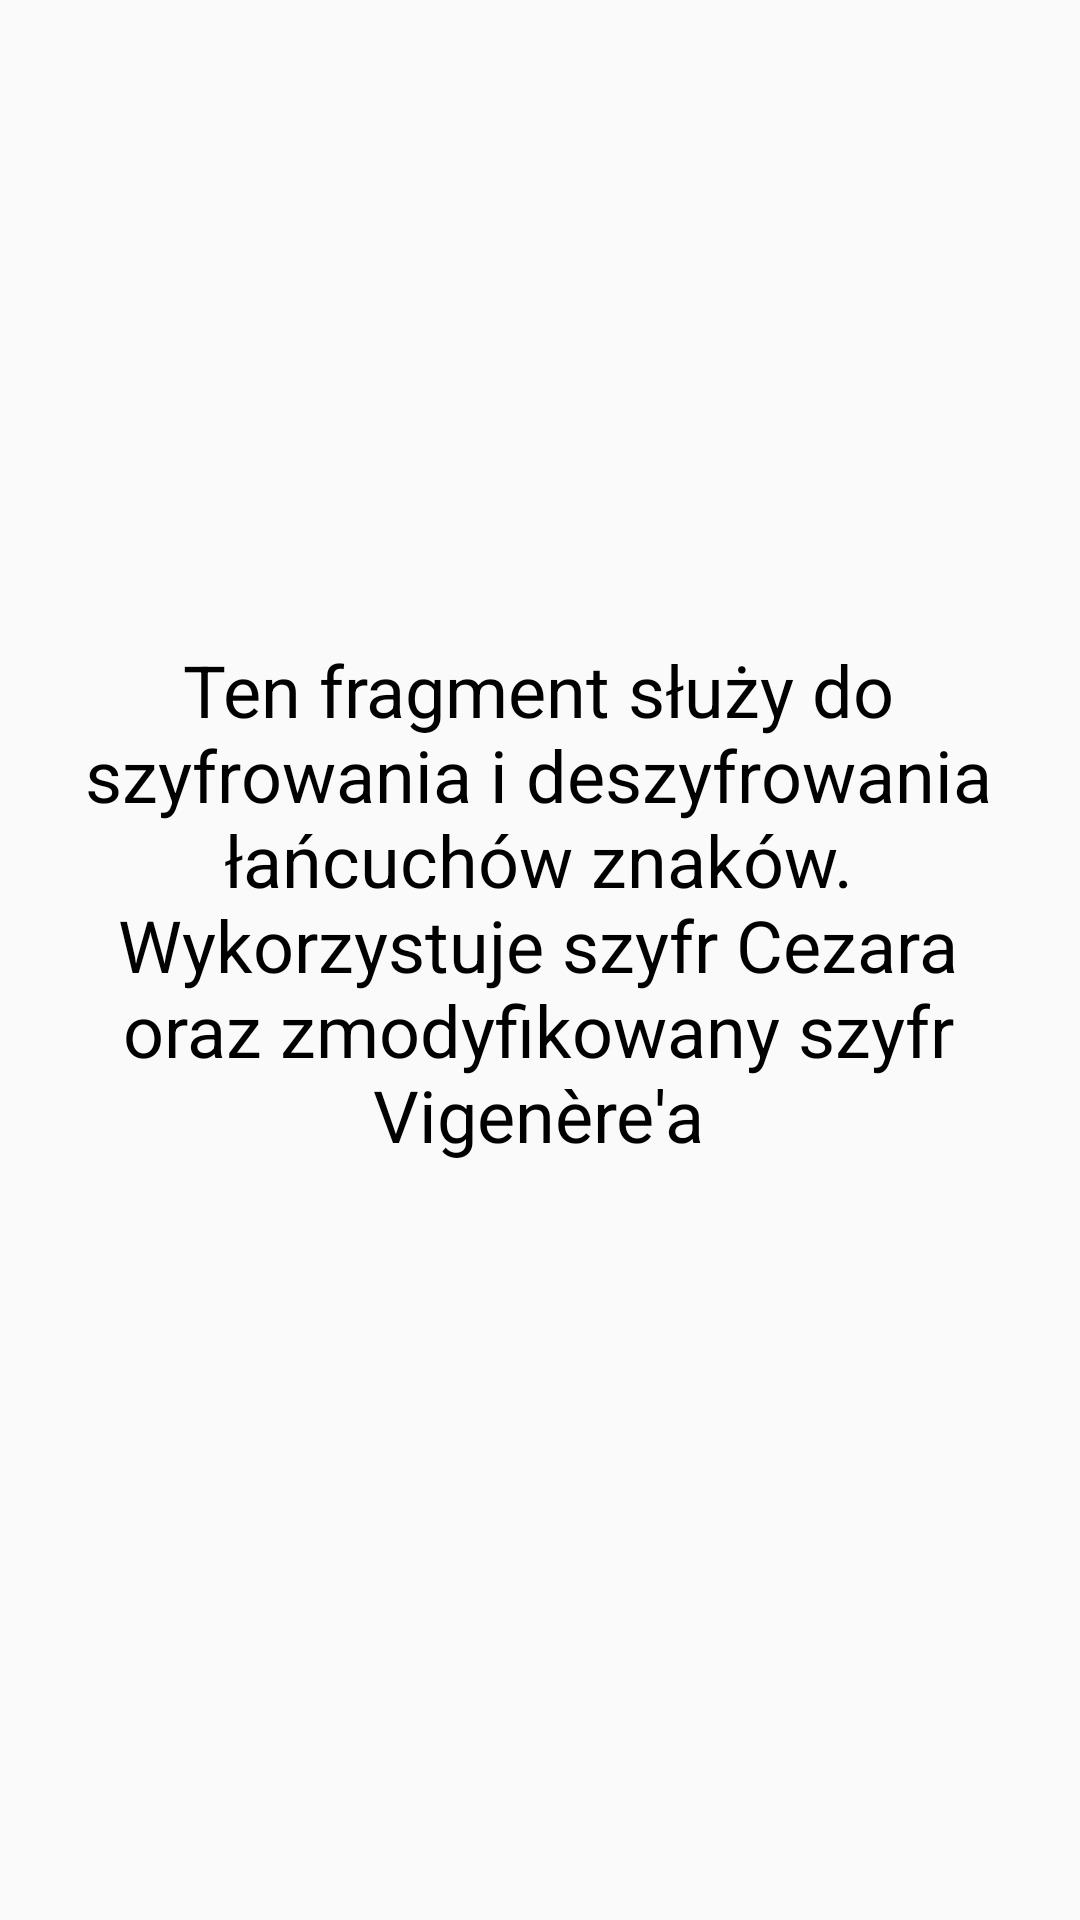

Produce the Android XML layout that renders to this screen, including the resource entries it uses.
<!-- AndroidManifest.xml: activity theme MojJasny.NoActionBar -->
<!-- res/layout/fragment_crypto.xml -->
<?xml version="1.0" encoding="utf-8"?>
<androidx.constraintlayout.widget.ConstraintLayout xmlns:android="http://schemas.android.com/apk/res/android"
    xmlns:app="http://schemas.android.com/apk/res-auto"
    xmlns:tools="http://schemas.android.com/tools"
    android:id="@+id/constraintLayout"
    android:layout_width="match_parent"
    android:layout_height="match_parent" >

    <TextView
        android:id="@+id/textView31"
        android:layout_width="339dp"
        android:layout_height="213dp"
        android:layout_marginStart="38dp"
        android:layout_marginTop="304dp"
        android:layout_marginEnd="39dp"
        android:layout_marginBottom="304dp"
        android:text="@string/description_crypto"
        android:textAlignment="center"
        android:textSize="24sp"
        app:layout_constraintBottom_toBottomOf="parent"
        app:layout_constraintEnd_toEndOf="parent"
        app:layout_constraintStart_toStartOf="parent"
        app:layout_constraintTop_toTopOf="parent" />
</androidx.constraintlayout.widget.ConstraintLayout>
<!-- resources referenced by this layout -->
<resources>
  <string name="description_crypto">Ten fragment służy do szyfrowania i deszyfrowania łańcuchów znaków.
      Wykorzystuje szyfr Cezara oraz zmodyfikowany szyfr Vigenère\'a</string>
  <style name="MojJasny.NoActionBar">
          <item name="windowActionBar">false</item>
          <item name="windowNoTitle">true</item>
      </style>
</resources>
